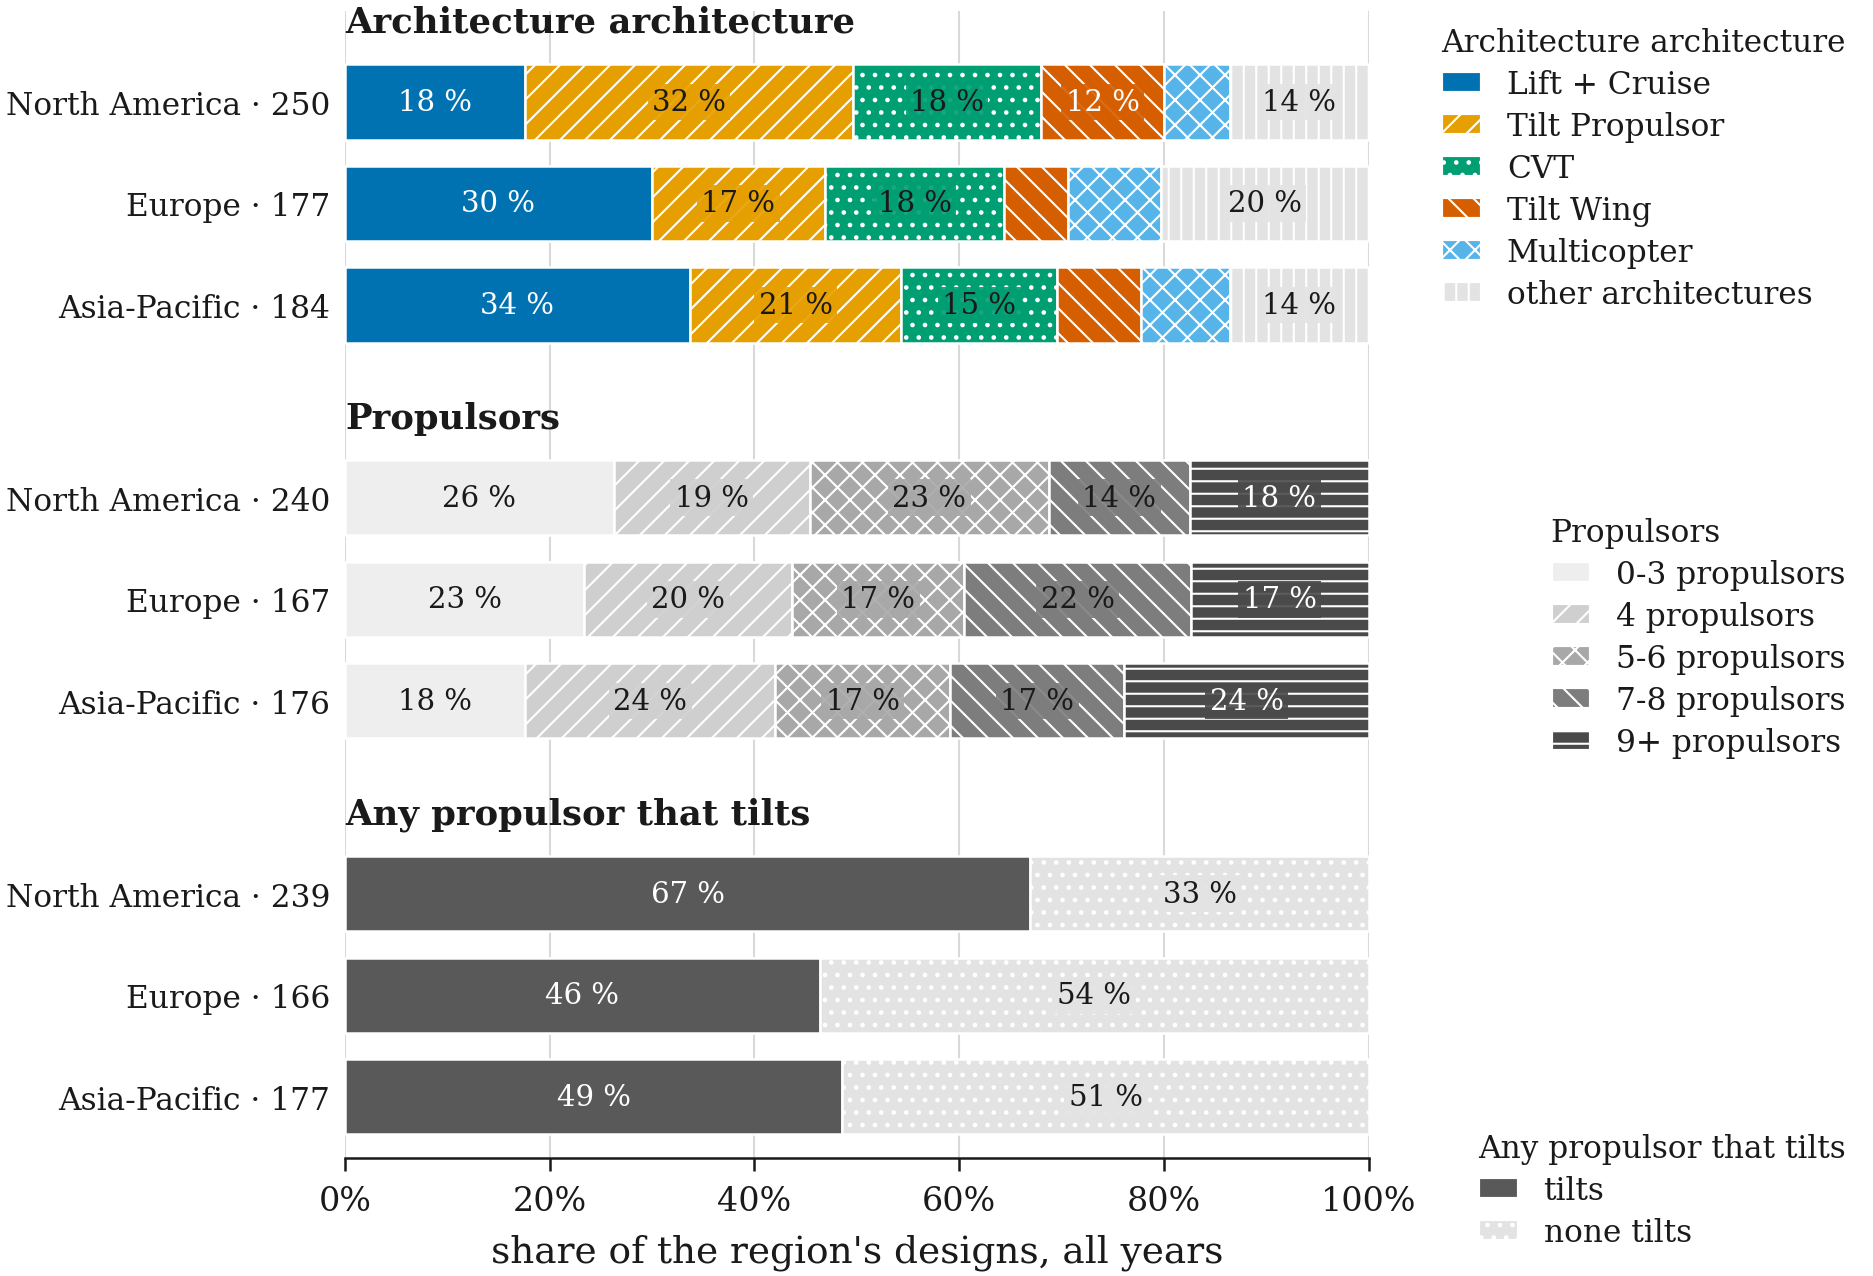

Values plotted in this chart, from the file beside it:
SLC, TR, CVT, TW, MR, other, region, variable, n, 0-3, 4, 5-6, 7-8, 9+, True, False
44.0, 80.0, 46.0, 30.0, 16.0, 34.0, North America, architecture, 250, , , , , , , 
53.0, 30.0, 31.0, 11.0, 16.0, 36.0, Europe, architecture, 177, , , , , , , 
62.0, 38.0, 28.0, 15.0, 16.0, 25.0, Asia-Pacific, architecture, 184, , , , , , , 
, , , , , , North America, propulsors, 240, 63.0, 46.0, 56.0, 33.0, 42.0, , 
, , , , , , Europe, propulsors, 167, 39.0, 34.0, 28.0, 37.0, 29.0, , 
, , , , , , Asia-Pacific, propulsors, 176, 31.0, 43.0, 30.0, 30.0, 42.0, , 
, , , , , , North America, tilting propulsor, 239, , , , , , 160.0, 79.0
, , , , , , Europe, tilting propulsor, 166, , , , , , 77.0, 89.0
, , , , , , Asia-Pacific, tilting propulsor, 177, , , , , , 86.0, 91.0
